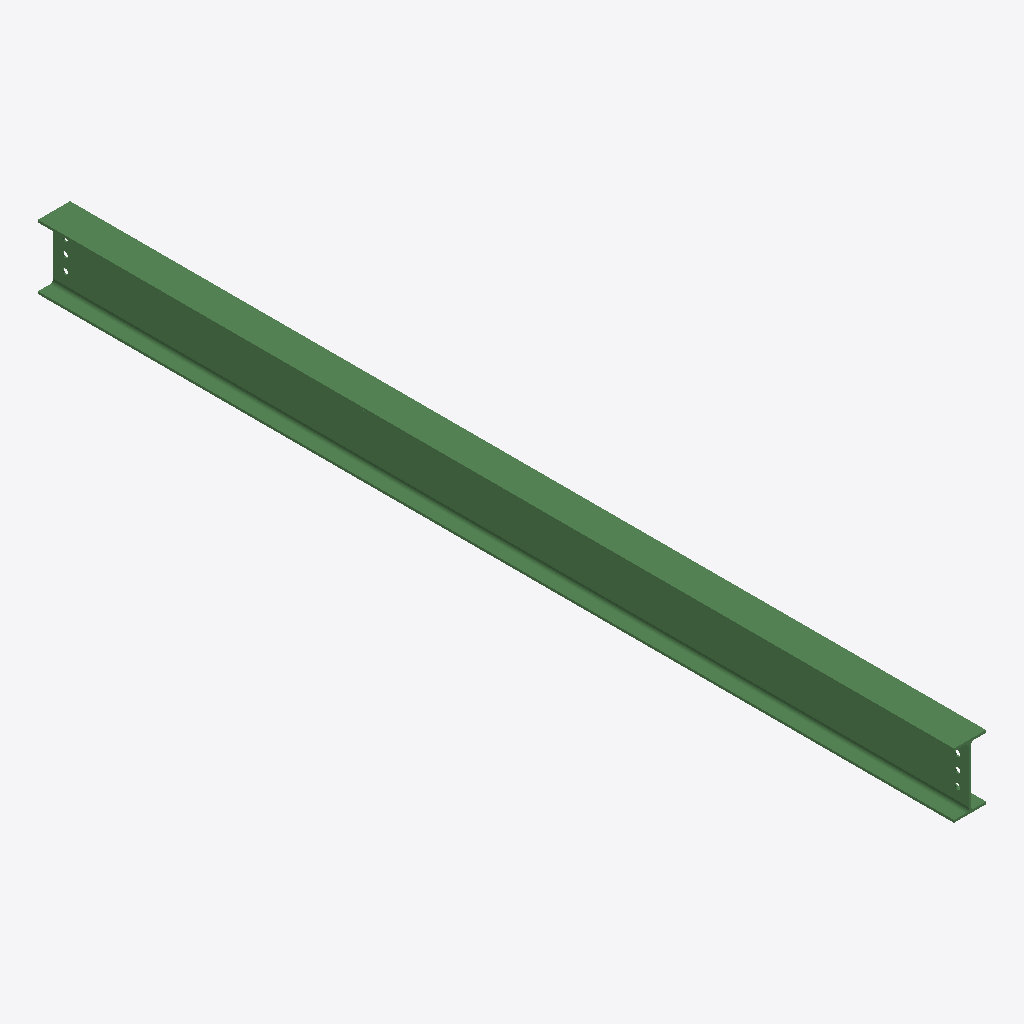
Isometric view of an IFC building model (IFC-SPF (STEP), schema IFC2X3, length unit millimetre), seen from the south-west, elements coloured by IFC class: 1 beam (green).
Extent 0.1 m × 3.8 m × 0.3 m (x, y, z). Storeys (1): Undefined at 0.00 m. Elements (1): 1 IfcBeam.

HEADER;
FILE_DESCRIPTION(('ViewDefinition[AISC_Steel_Detailing]','Option [BaseQuantities:Off]','Option [GridExport:On]','Option [Assemblies:Off]','Option [Bolts:On]','Option [Rebars:On]','Option [PourObjects:Off]','Option [Welds:On]','Option [SurfaceTreatments:On]','Option [LocationBy:0]','Option [ViewColors:Off]','Option [SectionedSpine:Off]','[2 more]'),'2;1');
FILE_NAME('b_1187_Qty_12.ifc','2026-05-16T11:53:05',('GIOVANNIPC\\gcorrea'),('Structural Designer'),'IFC Database version: Work','Tekla Structures 2020 Service Pack 5, IFC Export','');
FILE_SCHEMA(('IFC2X3'));
ENDSEC;
DATA;
#37=IFCPROJECT('2G7ZFDNE16yBDU14FA92Me',#5,'Proyecto',$,$,$,$,(#11),#36);
#39=IFCSITE('2xvEzEinjBTea80yOTcujY',#5,'Obra',$,$,#38,$,$,.ELEMENT.,$,$,$,$,$);
#41=IFCBUILDING('3HHWg1k1z0t87ozOSzri2p',#5,'Undefined',$,$,#40,$,$,.ELEMENT.,$,$,$);
#43=IFCBUILDINGSTOREY('29hdEUCErFze9E_VIAceOd',#5,'Undefined',$,$,#42,$,$,.ELEMENT.,0.0);
#69=IFCBEAM('1$2kx3y5z84fYXdm2FfR1F',#44,'BEAM','IPE270','IPE270',#47,#68,'ID7f0aeec3-f05f-4812-98a1-9f008fa5b04f');
ENDSEC;
